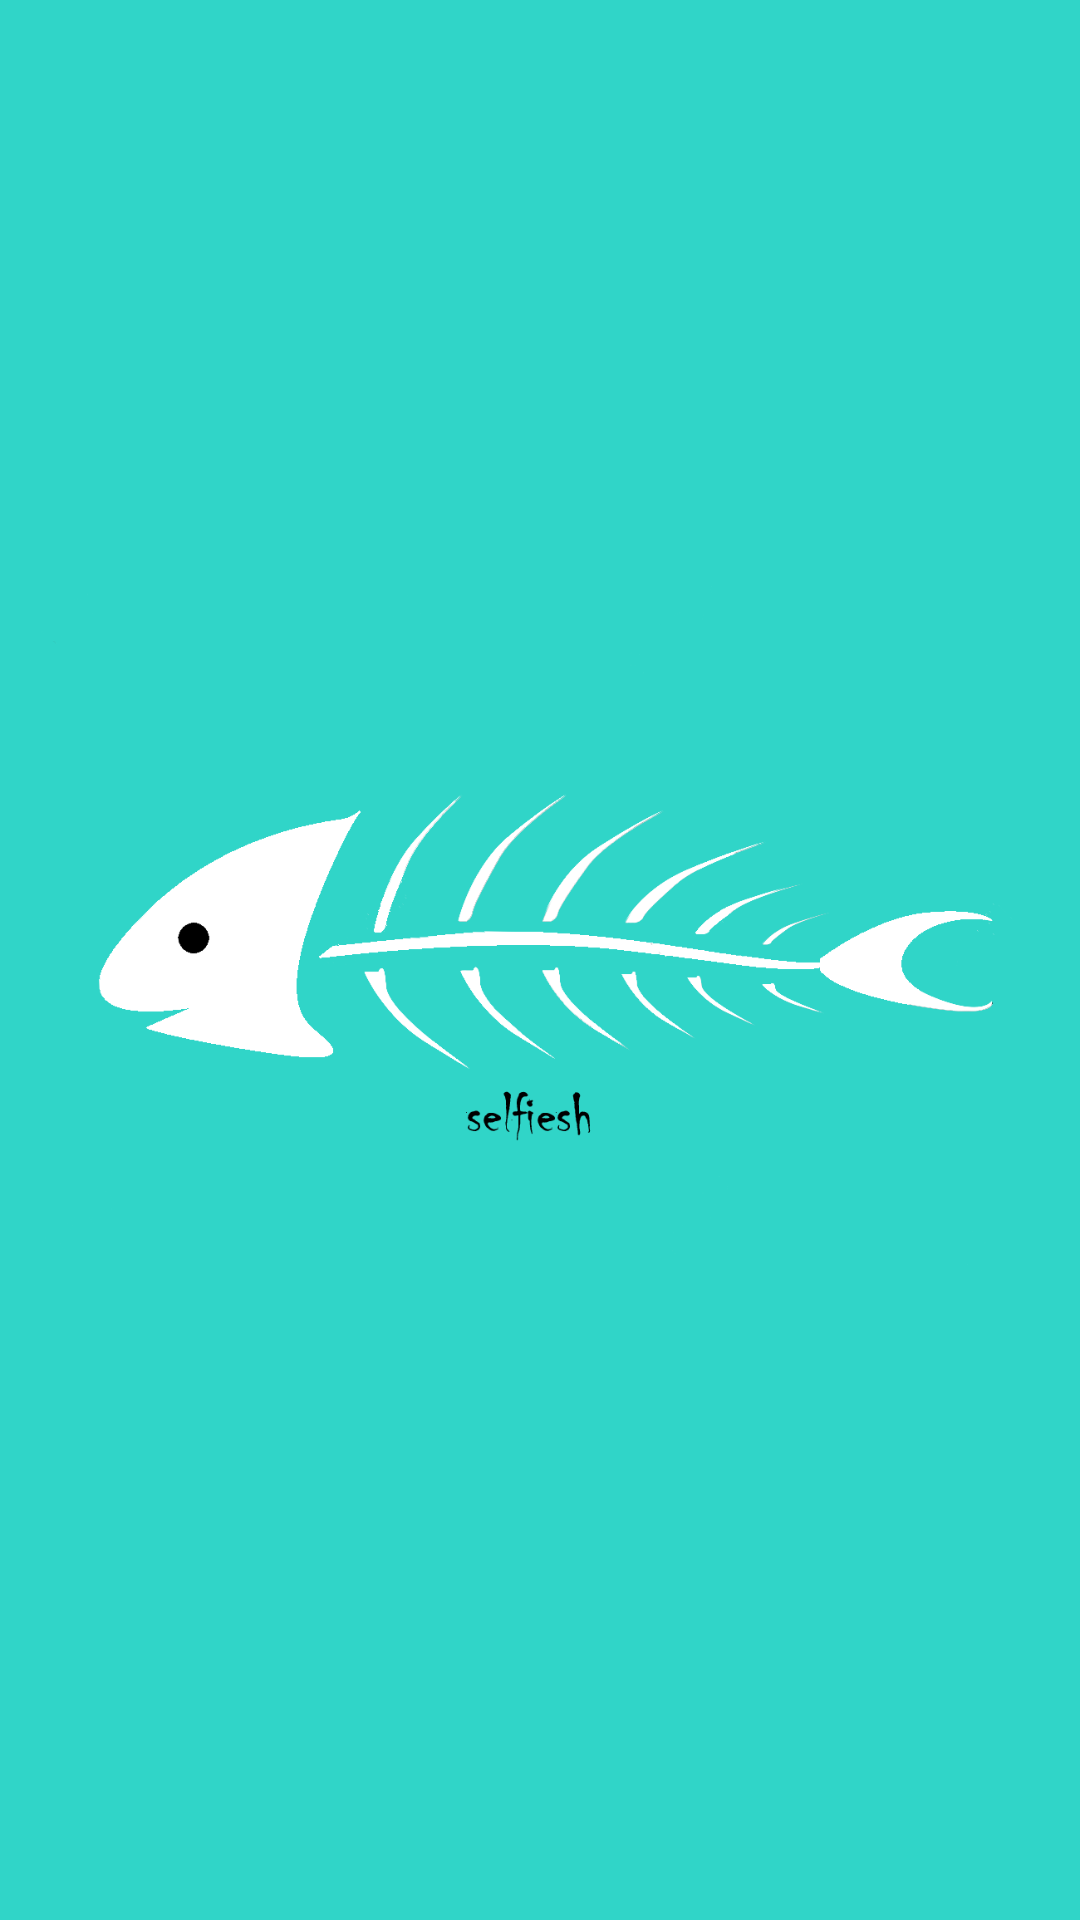

Write the Android layout XML for this screen, with the resource values it uses.
<!-- AndroidManifest.xml: application theme AppTheme.NoActionBar -->
<!-- res/layout/giris.xml -->
<?xml version="1.0" encoding="utf-8"?>

<RelativeLayout xmlns:android="http://schemas.android.com/apk/res/android"
    xmlns:app="http://schemas.android.com/apk/res-auto"
    xmlns:tools="http://schemas.android.com/tools"
    android:layout_width="match_parent"
    android:layout_height="match_parent"
    android:background="@color/backgroundColor"
    app:layout_behavior="@string/appbar_scrolling_view_behavior"
    tools:context="sample.google.com.cloudvision.MainActivity">

    <ImageView
        tools:ignore="ContentDescription"
        android:layout_width="wrap_content"
        android:layout_height="wrap_content"
        android:layout_centerHorizontal="true"
        android:layout_centerVertical="true"
        android:src="@drawable/selfish"
        android:id="@+id/img_girisLogo"/>



</RelativeLayout>
<!-- resources referenced by this layout -->
<resources>
  <color name="backgroundColor">#30D5C8</color>
  <!-- drawable selfish: png bitmap (drawable, 26929 bytes) -->
  <style name="AppTheme.NoActionBar">
          <item name="windowActionBar">false</item>
          <item name="windowNoTitle">true</item>
      </style>
</resources>
